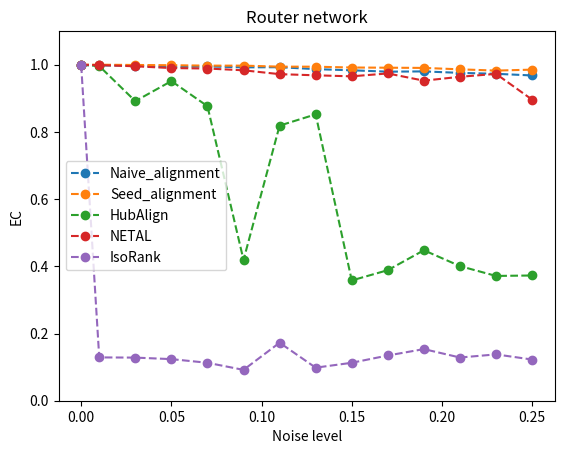

Generate this figure with matplotlib:
import matplotlib.pyplot as plt

x = [0, 0.01, 0.03, 0.05, 0.07, 0.09, 0.11, 0.13, 0.15, 0.17, 0.19, 0.21, 0.23, 0.25]

# [, , , , , , , , , , , , , ]

y_mine_naive = [0.998945, 0.99804, 0.996984, 0.992913, 0.995024, 0.992159, 0.992612, 0.986882, 0.983414, 0.979343, 0.980097, 0.975724, 0.97301, 0.968034]

y_mine_advanced = [1, 1, 0.999246, 0.998492, 0.997286, 0.997286, 0.99427, 0.994119, 0.991707, 0.991104, 0.990501, 0.986279, 0.982509, 0.985374]

y_netal = [1, 0.998794, 0.995326, 0.990048, 0.988691, 0.983414, 0.971954, 0.968486, 0.96547, 0.974065, 0.952503, 0.964113, 0.972708, 0.89611]

y_hubalign = [1, 0.99608, 0.891586, 0.951297, 0.876659, 0.419029, 0.818758, 0.852232, 0.357961, 0.388571, 0.447829, 0.400633, 0.371381, 0.372738]

y_isorank = [0.998191, 0.128922, 0.128329, 0.123792, 0.112938, 0.091827, 0.172635, 0.098371, 0.112927, 0.134628, 0.153628, 0.128601, 0.137892, 0.122534]

plt.xlabel("Noise level")
plt.ylabel("EC")
plt.ylim((0, 1.1))

plt.title("Router network")

plt.plot(x, y_mine_naive, 'o--', label='Naive_alignment')
plt.plot(x, y_mine_advanced, 'o--', label='Seed_alignment')
plt.plot(x, y_hubalign, 'o--', label='HubAlign')
plt.plot(x, y_netal, 'o--', label='NETAL')
plt.plot(x, y_isorank, 'o--', label='IsoRank')
plt.legend()

plt.show()
